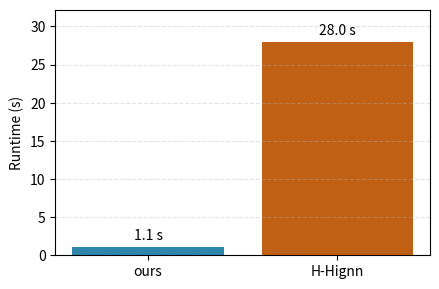

Here is the Python script that generated this plot: (Note: this script raises an exception after producing the figure.)
"""Baseline plotting utilities."""

from __future__ import annotations

from typing import Optional, Tuple

import matplotlib.pyplot as plt


def plot_two_bar_runtime(
	ours_seconds: float = 1.1,
	h_hignn_seconds: float = 28.0,
	save_path: Optional[str] = None,
	show: bool = False,
) -> Tuple[plt.Figure, plt.Axes]:
	"""Plot a two-bar runtime comparison.

	Bars are labeled "ours" and "H-Hignn" with the provided runtimes.
	"""
	assert ours_seconds > 0
	assert h_hignn_seconds > 0

	labels = ["ours", "H-Hignn"]
	values = [ours_seconds, h_hignn_seconds]

	fig, ax = plt.subplots(figsize=(4.5, 3.0), dpi=150)
	bars = ax.bar(labels, values, color=["#2E86AB", "#C06014"])

	ax.set_ylabel("Runtime (s)")
	ax.set_ylim(0, max(values) * 1.15)
	ax.bar_label(bars, fmt="%.1f s", padding=3)
	ax.grid(axis="y", linestyle="--", alpha=0.35)

	fig.tight_layout()

	fig.savefig("figures/baseline_runtime_comparison.png", bbox_inches="tight")

	return fig, ax


if __name__ == "__main__":
    plot_two_bar_runtime()
